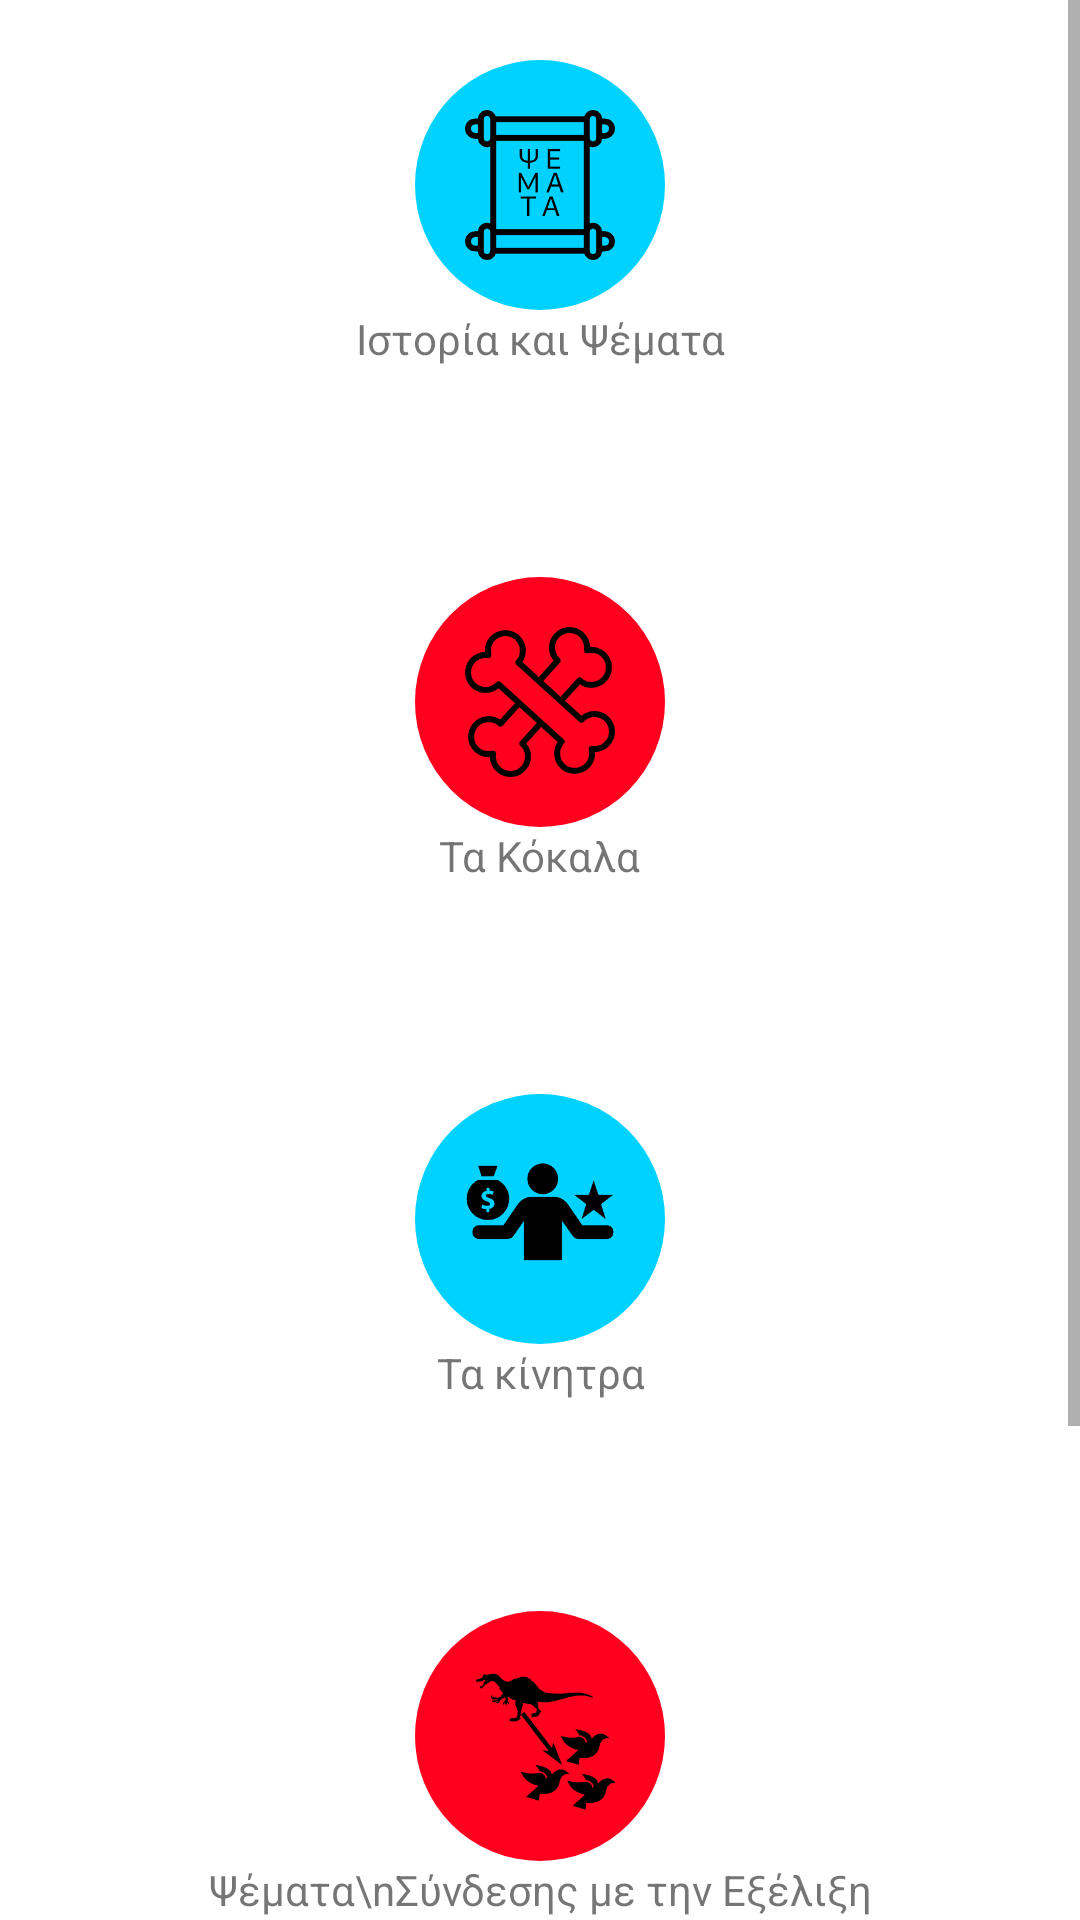

The Android layout XML behind this screen, and the referenced resources:
<!-- AndroidManifest.xml: application theme Theme.ΗΑλήθεια -->
<!-- res/layout/fragment_dino.xml -->
<?xml version="1.0" encoding="utf-8"?>
<LinearLayout
    android:layout_width="match_parent"
    android:layout_height="match_parent"
    android:layout_marginBottom="48dp"
    android:layout_marginTop="?attr/actionBarSize"
    xmlns:android="http://schemas.android.com/apk/res/android"
    xmlns:tools="http://schemas.android.com/tools">

    <ScrollView
        android:layout_width="match_parent"
        android:layout_height="match_parent">

        <LinearLayout
            android:layout_width="match_parent"
            android:layout_height="wrap_content"
            android:orientation="vertical">

            <LinearLayout
                android:tag="dino-17"
                android:layout_marginTop="20dp"
                android:layout_width="wrap_content"
                android:layout_height="wrap_content"
                android:gravity="center"
                android:layout_gravity="center"
                android:onClick="startvideogen"
                android:paddingBottom="150px"
                android:orientation="vertical">

                <FrameLayout
                    android:layout_width="wrap_content"
                    android:layout_height="wrap_content">

                    <ImageView
                        android:background="@drawable/circleblue"
                        android:src="@drawable/lies_icon"
                        android:layout_width="250px"
                        android:layout_height="250px"
                        android:padding="50px"/>

                    <ImageView
                        android:padding="50px"
                        android:layout_width="250px"
                        android:layout_height="250px"/>

                </FrameLayout>

                <TextView
                    android:textAlignment="center"
                    android:text="Ιστορία και Ψέματα"
                    android:layout_width="wrap_content"
                    android:layout_height="wrap_content"/>

            </LinearLayout>

            <LinearLayout
                android:tag="dino-18"
                android:layout_marginTop="20dp"
                android:layout_width="wrap_content"
                android:layout_height="wrap_content"
                android:gravity="center"
                android:layout_gravity="center"
                android:onClick="startvideogen"
                android:paddingBottom="150px"
                android:orientation="vertical">

                <FrameLayout
                    android:layout_width="wrap_content"
                    android:layout_height="wrap_content">

                    <ImageView
                        android:background="@drawable/circlered"
                        android:src="@drawable/bones"
                        android:layout_width="250px"
                        android:layout_height="250px"
                        android:padding="50px"/>

                    <ImageView
                        android:padding="50px"
                        android:layout_width="250px"
                        android:layout_height="250px"/>

                </FrameLayout>

                <TextView
                    android:textAlignment="center"
                    android:text="Τα Κόκαλα"
                    android:layout_width="wrap_content"
                    android:layout_height="wrap_content"/>

            </LinearLayout>

            <LinearLayout
                android:tag="dino-19"
                android:layout_marginTop="20dp"
                android:layout_width="wrap_content"
                android:layout_height="wrap_content"
                android:gravity="center"
                android:layout_gravity="center"
                android:onClick="startvideogen"
                android:paddingBottom="150px"
                android:orientation="vertical">

                <FrameLayout
                    android:layout_width="wrap_content"
                    android:layout_height="wrap_content">

                    <ImageView
                        android:background="@drawable/circleblue"
                        android:src="@drawable/motive"
                        android:layout_width="250px"
                        android:layout_height="250px"
                        android:padding="50px"/>

                    <ImageView
                        android:padding="50px"
                        android:layout_width="250px"
                        android:layout_height="250px"/>

                </FrameLayout>

                <TextView
                    android:textAlignment="center"
                    android:text="Τα κίνητρα"
                    android:layout_width="wrap_content"
                    android:layout_height="wrap_content"/>

            </LinearLayout>

            <LinearLayout
                android:tag="dino-20"
                android:layout_marginTop="20dp"
                android:layout_width="wrap_content"
                android:layout_height="wrap_content"
                android:gravity="center"
                android:layout_gravity="center"
                android:onClick="startvideogen"
                android:paddingBottom="150px"
                android:orientation="vertical">

                <FrameLayout
                    android:layout_width="wrap_content"
                    android:layout_height="wrap_content">

                    <ImageView
                        android:background="@drawable/circlered"
                        android:src="@drawable/dino_evolution"
                        android:layout_width="250px"
                        android:layout_height="250px"
                        android:padding="50px"/>

                    <ImageView
                        android:padding="50px"
                        android:layout_width="250px"
                        android:layout_height="250px"/>

                </FrameLayout>

                <TextView
                    android:textAlignment="center"
                    android:text="Ψέματα\nΣύνδεσης με την Εξέλιξη"
                    android:layout_width="wrap_content"
                    android:layout_height="wrap_content"/>

            </LinearLayout>

            <LinearLayout
                android:tag="dino-21"
                android:layout_marginTop="20dp"
                android:layout_width="wrap_content"
                android:layout_height="wrap_content"
                android:gravity="center"
                android:layout_gravity="center"
                android:onClick="startvideogen"
                android:paddingBottom="150px"
                android:orientation="vertical">

                <FrameLayout
                    android:layout_width="wrap_content"
                    android:layout_height="wrap_content">

                    <ImageView
                        android:background="@drawable/circleblue"
                        android:src="@drawable/end_call"
                        android:layout_width="250px"
                        android:layout_height="250px"
                        android:padding="50px"/>

                    <ImageView
                        android:padding="50px"
                        android:layout_width="250px"
                        android:layout_height="250px"/>

                </FrameLayout>

                <TextView
                    android:textAlignment="center"
                    android:text="Επίλογος"
                    android:layout_width="wrap_content"
                    android:layout_height="wrap_content"/>

            </LinearLayout>

        </LinearLayout>

    </ScrollView>

</LinearLayout>
<!-- resources referenced by this layout -->
<resources>
  <!-- drawable bones: png bitmap (drawable, 8485 bytes) -->
  <!-- drawable circleblue (drawable) -->
  <?xml version="1.0" encoding="utf-8"?>
  <shape xmlns:android="http://schemas.android.com/apk/res/android"
      android:shape="oval">
      <solid android:color="#00d2ff" />
  </shape>
  <!-- drawable circlered (drawable) -->
  <?xml version="1.0" encoding="utf-8"?>
  <shape xmlns:android="http://schemas.android.com/apk/res/android"
      android:shape="oval">
      <solid android:color="#ff001e" />
  </shape>
  <!-- drawable dino_evolution: png bitmap (drawable, 8581 bytes) -->
  <!-- drawable end_call: png bitmap (drawable, 838 bytes) -->
  <!-- drawable lies_icon: png bitmap (drawable, 5176 bytes) -->
  <!-- drawable motive: png bitmap (drawable, 3789 bytes) -->
  <style name="Theme.ΗΑλήθεια" parent="Base.Theme.ΗΑλήθεια" />
  <style name="Base.Theme.ΗΑλήθεια" parent="Theme.MaterialComponents.DayNight">
          
      </style>
</resources>
